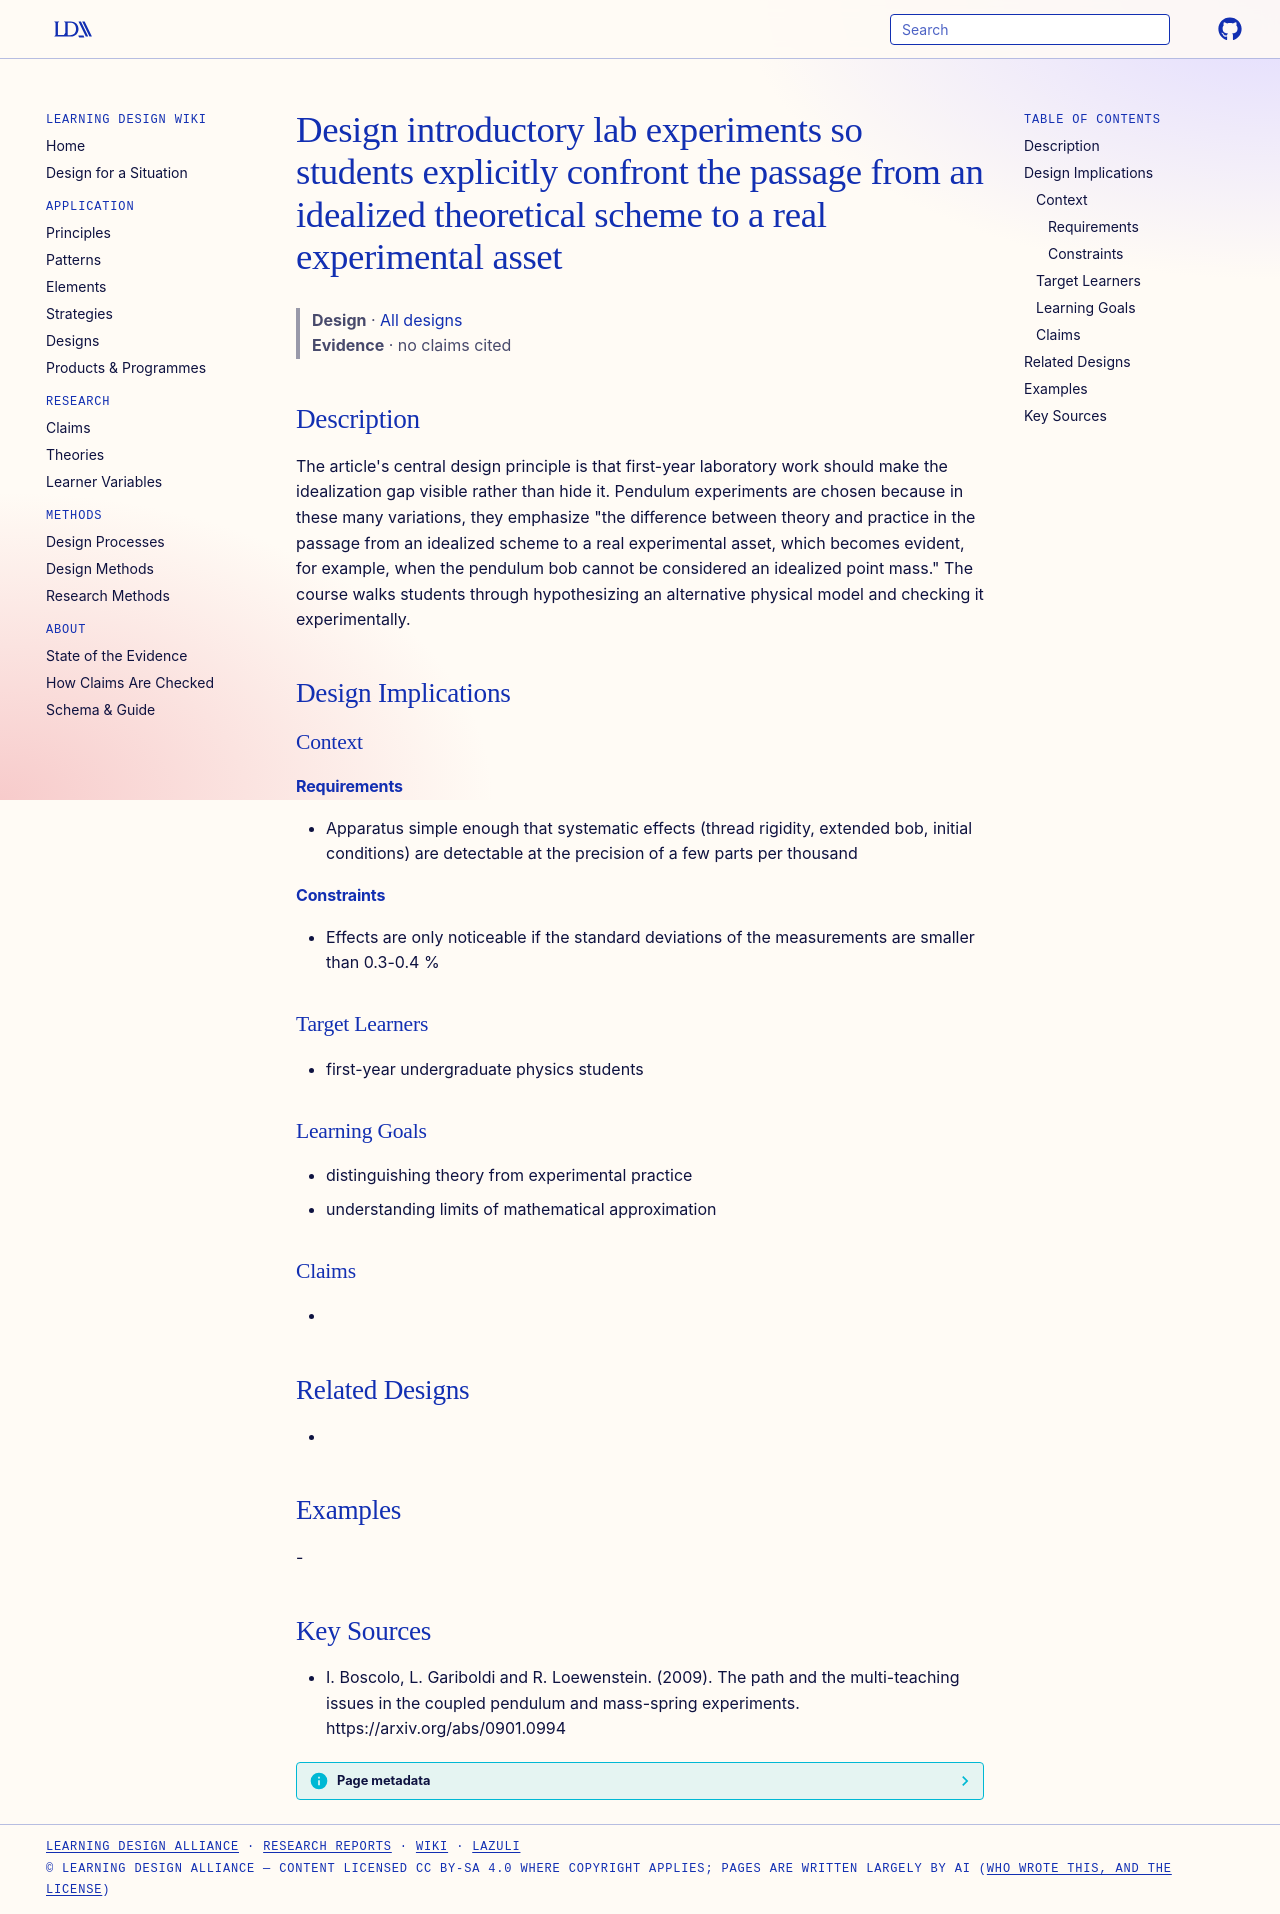

repository: Learning-Design-Alliance/learning-wiki · page: designs/theory-to-practice-pendulum-lab-path/index.html · generator: mkdocs

---
type: design
id: theory-to-practice-pendulum-lab-path
title: Design introductory lab experiments so students explicitly confront the passage from an idealized theoretical scheme to a real experimental asset
description: "The article's central design principle is that first-year laboratory work should make the idealization gap visible rather than hide it."
status: review
generated:
  by: "process:settle-candidates"
  at: 2026-11-17
sources:
  - id: i-boscolo-2009
    resource: "https://arxiv.org/abs/0901.0994"
    title: "I. Boscolo, L. Gariboldi and R. Loewenstein. (2009). The path and the multi-teaching issues in the coupled pendulum and mass-spring experiments. https://arxiv.org/abs/0901.0994"
    author: I. Boscolo, L. Gariboldi and R. Loewenstein
---

# Design introductory lab experiments so students explicitly confront the passage from an idealized theoretical scheme to a real experimental asset

> **Design** · [All designs](index.md)
> **Evidence** · no claims cited

## Description
The article's central design principle is that first-year laboratory work should make the idealization gap visible rather than hide it. Pendulum experiments are chosen because in these many variations, they emphasize "the difference between theory and practice in the passage from an idealized scheme to a real experimental asset, which becomes evident, for example, when the pendulum bob cannot be considered an idealized point mass." The course walks students through hypothesizing an alternative physical model and checking it experimentally.

## Design Implications

### Context
#### Requirements
- Apparatus simple enough that systematic effects (thread rigidity, extended bob, initial conditions) are detectable at the precision of a few parts per thousand
#### Constraints
- Effects are only noticeable if the standard deviations of the measurements are smaller than 0.3-0.4 %

### Target Learners
- first-year undergraduate physics students

### Learning Goals
- distinguishing theory from experimental practice
- understanding limits of mathematical approximation

### Claims
- 

## Related Designs
- 

## Examples
-

## Key Sources
- I. Boscolo, L. Gariboldi and R. Loewenstein. (2009). The path and the multi-teaching issues in the coupled pendulum and mass-spring experiments. https://arxiv.org/abs/0901.0994
